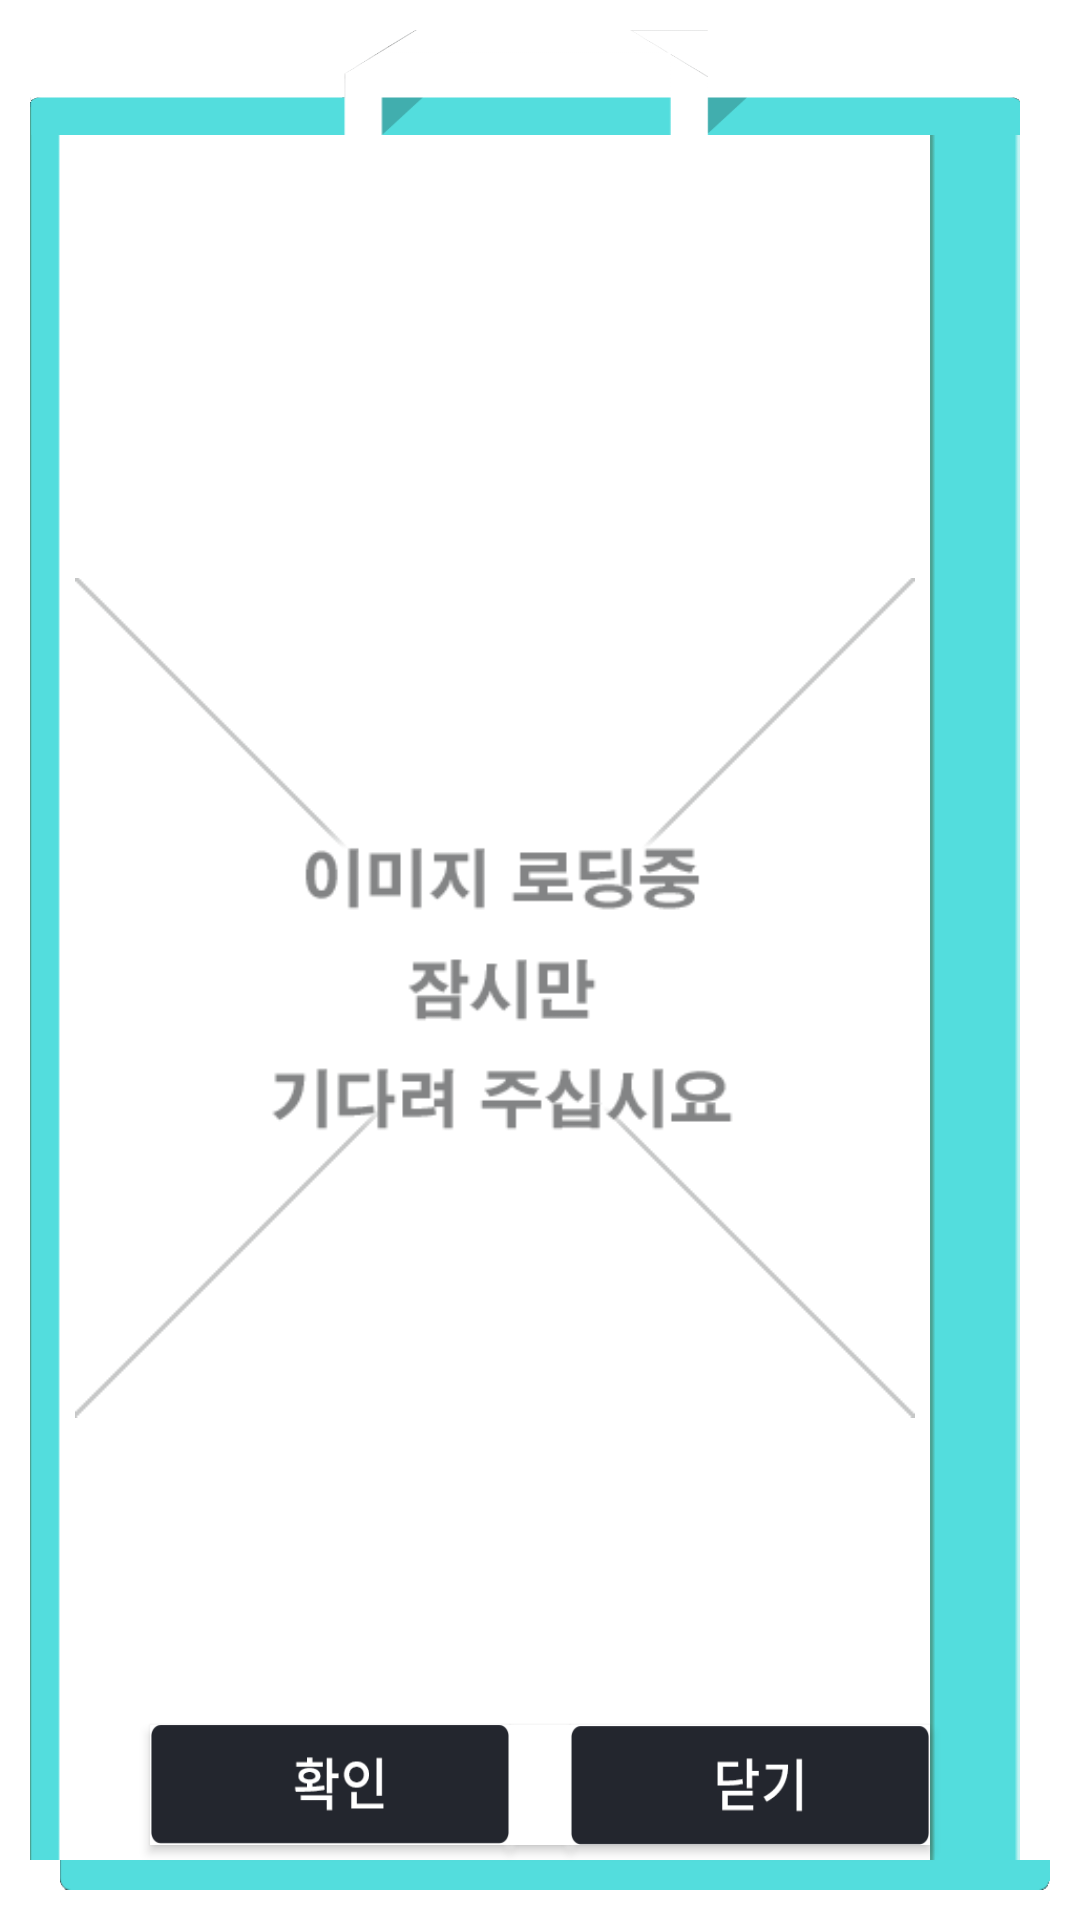

Produce the Android XML layout that renders to this screen, including the resource entries it uses.
<!-- AndroidManifest.xml: application theme Theme.RomarketApp -->
<!-- res/layout/activity_imgpop.xml -->
<?xml version="1.0" encoding="utf-8"?>
<RelativeLayout xmlns:android="http://schemas.android.com/apk/res/android"
    android:id="@+id/parent_r_layout_img"
    android:layout_width="330dp"
    android:layout_height="470dip"
    android:layout_gravity="center"
    android:layout_marginRight="5dp" >

    <RelativeLayout
        android:id="@+id/RelativeLayout01"
        android:layout_width="wrap_content"
        android:layout_height="wrap_content"
        android:layout_gravity="center"
        android:background="@android:color/transparent"
        android:paddingBottom="10dp"
        android:paddingLeft="10dp"
        android:paddingRight="10dp"
        android:paddingTop="10dp" >

        <TextView
            android:id="@+id/text_title_bar"
            android:layout_width="330dp"
            android:layout_height="35dip"
            android:layout_gravity="center"
            android:background="@drawable/new_popup_top_comp"
            android:paddingLeft="5dp"
            android:paddingTop="5dp"
            android:text=""
            android:textColor="@android:color/white"
            android:textSize="17sp" />


        <TextView
            android:id="@+id/text_title_left"
            android:layout_width="10dp"
            android:layout_height="360dip"
            android:layout_above="@+id/text_title_bottom"
            android:layout_alignLeft="@id/text_title_bar"
            android:layout_alignTop="@+id/text_subject_bar"
            android:background="@drawable/new_popup_side"
            android:paddingLeft="5dp"
            android:paddingTop="5dp"
            android:textColor="@android:color/white"
            android:textSize="17sp" />

        <TextView
            android:id="@+id/text_title_right"
            android:layout_width="10dp"
            android:layout_height="360dip"
            android:layout_alignTop="@+id/text_subject_bar"
            android:layout_alignRight="@+id/text_title_bar"
            android:layout_alignBottom="@+id/text_bottom_space"
            android:layout_toRightOf="@id/text_bottom_space"
            android:background="@drawable/new_popup_side"
            android:paddingLeft="5dp"
            android:paddingTop="5dp"
            android:textColor="@android:color/white"
            android:textSize="17sp" />

        <TextView
            android:id="@+id/text_title_bottom"
            android:layout_width="330dp"
            android:layout_height="10dip"
            android:paddingLeft="5dp"
            android:layout_alignParentBottom="true"
            android:layout_alignParentRight="true"
            android:background="@drawable/new_popup_bottom"
            android:textColor="@android:color/white"
            android:textSize="17sp" />

        <TextView
            android:id="@+id/text_bottom_space"
            android:layout_width="290dp"
            android:layout_height="5dip"
            android:layout_above="@+id/text_title_bottom"
            android:layout_toRightOf="@+id/text_title_left"
            android:background="#FFFFFF"
            android:paddingLeft="15dp"
            android:paddingRight="5dp"
            android:paddingTop="5dp"
            android:textSize="15sp" />

        <TextView
            android:id="@+id/text_back_base"
            android:layout_width="300dp"
            android:layout_height="40dip"
            android:layout_above="@+id/text_bottom_space"
            android:layout_toLeftOf="@+id/text_title_right"
            android:layout_toRightOf="@+id/text_title_left"
            android:background="#FFFFFF"
            android:paddingLeft="15dp"
            android:paddingRight="5dp"
            android:paddingTop="5dp"
            android:text=""
            android:textColor="@android:color/black"
            android:textSize="15sp" />

        <TextView
            android:id="@+id/text_subject_bar"
            android:layout_width="300dp"
            android:layout_height="45dp"
            android:layout_alignLeft="@+id/text_back_base"
            android:layout_below="@+id/text_title_bar"
            android:layout_toLeftOf="@+id/text_title_right"
            android:background="#FFFFFF"
            android:paddingLeft="5dp"
            android:paddingTop="10dp"
            android:textColor="#000000"
            android:text=""
            android:textSize="17sp" />

        <ImageView
            android:id="@+id/your_image"
            android:layout_width="290dp"
            android:layout_height="290dp"
            android:layout_above="@+id/TextView01"
            android:layout_alignLeft="@+id/text_subject_bar"
            android:layout_below="@+id/text_subject_bar"
            android:background="@android:color/white"
            android:onClick="btn_click"
            android:paddingLeft="5dp"
            android:paddingRight="5dp"
            android:paddingTop="10dp"
            android:src="@drawable/image_comming" />

        <Button
            android:id="@+id/button_nothing"
            android:layout_width="20dp"
            android:layout_height="40dp"
            android:layout_above="@+id/text_bottom_space"
            android:layout_centerHorizontal="true"
            android:gravity="center"
            android:onClick="btn_click"
            android:background="#FFFFFF"
            android:textColor="#000000"
            android:text=""
            android:textColorHint="#FFFFFF" />

        <Button
            android:id="@+id/button_confirm"
            android:layout_width="120dp"
            android:layout_height="40dp"
            android:layout_above="@+id/text_bottom_space"
            android:layout_toLeftOf="@+id/button_nothing"
            android:background="@drawable/buttom_confirm"
            android:gravity="center"
            android:onClick="btn_click"
            android:textColor="#FFFFFF"
            android:textColorHint="#FFFFFF" />

        <TextView
            android:id="@+id/TextView01"
            android:layout_width="290dp"
            android:layout_height="10dip"
            android:layout_above="@+id/text_back_base"
            android:layout_toLeftOf="@+id/text_title_right"
            android:background="#FFFFFF"
            android:paddingLeft="15dp"
            android:paddingRight="5dp"
            android:paddingTop="5dp"
            android:textSize="15sp" />

        <Button
            android:id="@+id/button_cancel"
            android:layout_width="120dp"
            android:layout_height="40dp"
            android:layout_below="@+id/TextView01"
            android:layout_toRightOf="@+id/button_nothing"
            android:background="@drawable/buttom_cancel"
            android:gravity="center"
            android:onClick="btn_click"
            android:textColor="#FFFFFF"
            android:textColorHint="#FFFFFF" />

    </RelativeLayout>

</RelativeLayout>
<!-- resources referenced by this layout -->
<resources>
  <!-- drawable buttom_cancel: png bitmap (drawable, 2663 bytes) -->
  <!-- drawable buttom_confirm: png bitmap (drawable, 3316 bytes) -->
  <!-- drawable image_comming: png bitmap (drawable, 11051 bytes) -->
  <!-- drawable new_popup_bottom: png bitmap (drawable, 940 bytes) -->
  <!-- drawable new_popup_side: png bitmap (drawable, 344 bytes) -->
  <!-- drawable new_popup_top_comp (drawable) -->
  <?xml version="1.0" encoding="utf-8"?>
  
  <layer-list
      xmlns:android="http://schemas.android.com/apk/res/android" >
      <item android:drawable="@drawable/new_popup_top" />
  </layer-list>
  <style name="Theme.RomarketApp" parent="Theme.MaterialComponents.DayNight.DarkActionBar">
          
          <item name="colorPrimary">@color/purple_500</item>
          <item name="colorPrimaryVariant">@color/purple_700</item>
          <item name="colorOnPrimary">@color/white</item>
          
          <item name="colorSecondary">@color/teal_200</item>
          <item name="colorSecondaryVariant">@color/teal_700</item>
          <item name="colorOnSecondary">@color/black</item>
          
          <item name="android:statusBarColor" tools:targetApi="l">?attr/colorPrimaryVariant</item>
          
          <item name="windowActionBar">false</item>
          <item name="windowNoTitle">true</item>
  
          <item name="android:windowIsTranslucent">true</item>
          <item name="android:windowBackground">@android:color/transparent</item>
          <item name="android:windowContentOverlay">@null</item>
      </style>
  <!-- drawable new_popup_top: png bitmap (drawable, 7485 bytes) -->
  <color name="purple_500">#FF6200EE</color>
  <color name="purple_700">#FF3700B3</color>
  <color name="white">#FFFFFFFF</color>
  <color name="teal_200">#FF03DAC5</color>
  <color name="teal_700">#FF018786</color>
  <color name="black">#FF000000</color>
</resources>
